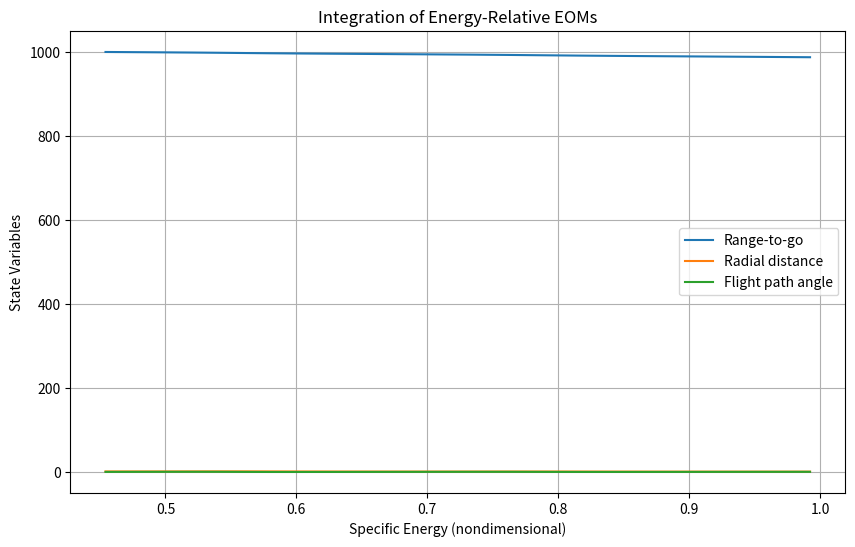

Recreate this plot in Python.
import numpy as np
from scipy.integrate import solve_ivp
import matplotlib.pyplot as plt

# Constants
g0 = 9.81  # gravitational acceleration at the Earth's surface, m/s^2
R0 = 6371000  # Earth's radius, m

def compute_aero_dummy(V, FRONTAL_AREA=0.3849):
    """Compute aerodynamic forces using a dummy model."""
    CL0 = 0.5  # Base coefficient of lift
    LDRatio = 4  # Lift-to-drag ratio
    L = CL0 * V**2 * FRONTAL_AREA  # Lift
    D = L / LDRatio  # Drag
    return L, D

def energy_relative_eoms(e, state, bank_angle):
    """Defines the energy-relative equations of motion to be integrated."""
    s, r, gamma = state  # Unpack the state vector
    V = np.sqrt(2 * (1/r - e))  # Compute velocity from specific energy and radial distance
    L, D = compute_aero_dummy(V)  # Compute aerodynamic forces
    dsde = -np.cos(gamma) / (r * D)
    drde = np.sin(gamma) / D
    dgamma_de = (1 / (D * V**2)) * (L * np.cos(bank_angle) + (V**2 - (1/r)) * np.cos(gamma))
    return [dsde, drde, dgamma_de]

# Initial conditions
V_init = 8142  # m/s
h_init = 100000  # m
gamma_init_deg = -5.5  # degrees
sigma_init_deg = 0  # degrees

# Final conditions
V_final = 690  # m/s
h_final = 25000  # m

# Nondimensionalize initial conditions
V_nd = V_init / np.sqrt(g0 * R0)
r_nd = (R0 + h_init) / R0
gamma_init_rad = np.radians(gamma_init_deg)
sigma_init_rad = np.radians(sigma_init_deg)

# Nondimensionalize final conditions
V_final_nd = V_final / np.sqrt(g0 * R0)
r_final_nd = (R0 + h_final) / R0

# Compute specific energies
e_0 = 1/r_nd - V_nd**2 / 2
e_f = 1/r_final_nd - V_final_nd**2 / 2

# Initial state vector for integration [s, r, gamma]
initial_state = [1000, r_nd, gamma_init_rad]  # Assuming s starts from 0

# Integrate the EOMs
solution = solve_ivp(fun=lambda e, y: energy_relative_eoms(e, y, sigma_init_rad),
                     t_span=(e_0, e_f), 
                     y0=initial_state, 
                     method='RK45')

# Plotting the results
plt.figure(figsize=(10, 6))
plt.plot(solution.t, solution.y[0], label='Range-to-go')
plt.plot(solution.t, solution.y[1], label='Radial distance')
plt.plot(solution.t, solution.y[2], label='Flight path angle')
plt.legend()
plt.xlabel('Specific Energy (nondimensional)')
plt.ylabel('State Variables')
plt.title('Integration of Energy-Relative EOMs')
plt.grid(True)
plt.show()

